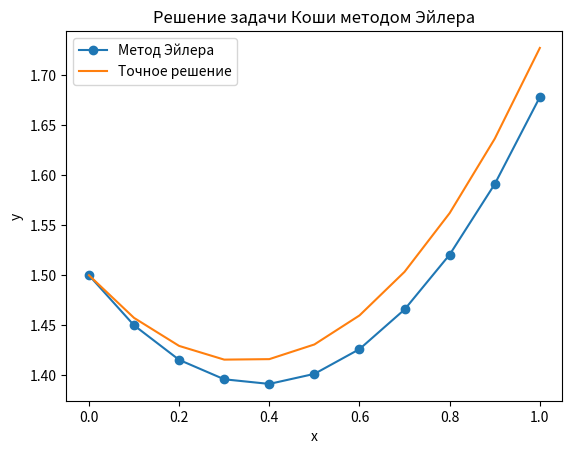

Python code for this plot:
import numpy as np
import matplotlib.pyplot as plt
import pandas as pd


# Функция для вычисления правой части дифференциального уравнения
def f(x, y):
    return -y + np.exp(x)


# Начальные условия
x0 = 0
y0 = 1.5
h = 0.1
xn = 1

# Число шагов
n = int((xn - x0) / h)

# Массивы для хранения значений x и y
x = np.zeros(n + 1)
y = np.zeros(n + 1)
x[0] = x0
y[0] = y0

# Реализация метода Эйлера
for i in range(n):
    y[i + 1] = y[i] + h * f(x[i], y[i])
    x[i + 1] = x[i] + h

# Точное решение
y_exact = (np.exp(x) / 2) + np.exp(-x)

# Расчёт погрешности
errors = np.abs(y - y_exact)

# Создание таблицы
data = {"x": x, "y (Euler)": y, "y (Exact)": y_exact, "Error": errors}
df = pd.DataFrame(data)

# Вывод таблицы
print(df)

# Построение графиков
plt.plot(x, y, "o-", label="Метод Эйлера")
plt.plot(x, y_exact, "-", label="Точное решение")
plt.xlabel("x")
plt.ylabel("y")
plt.legend()
plt.title("Решение задачи Коши методом Эйлера")
plt.show()
